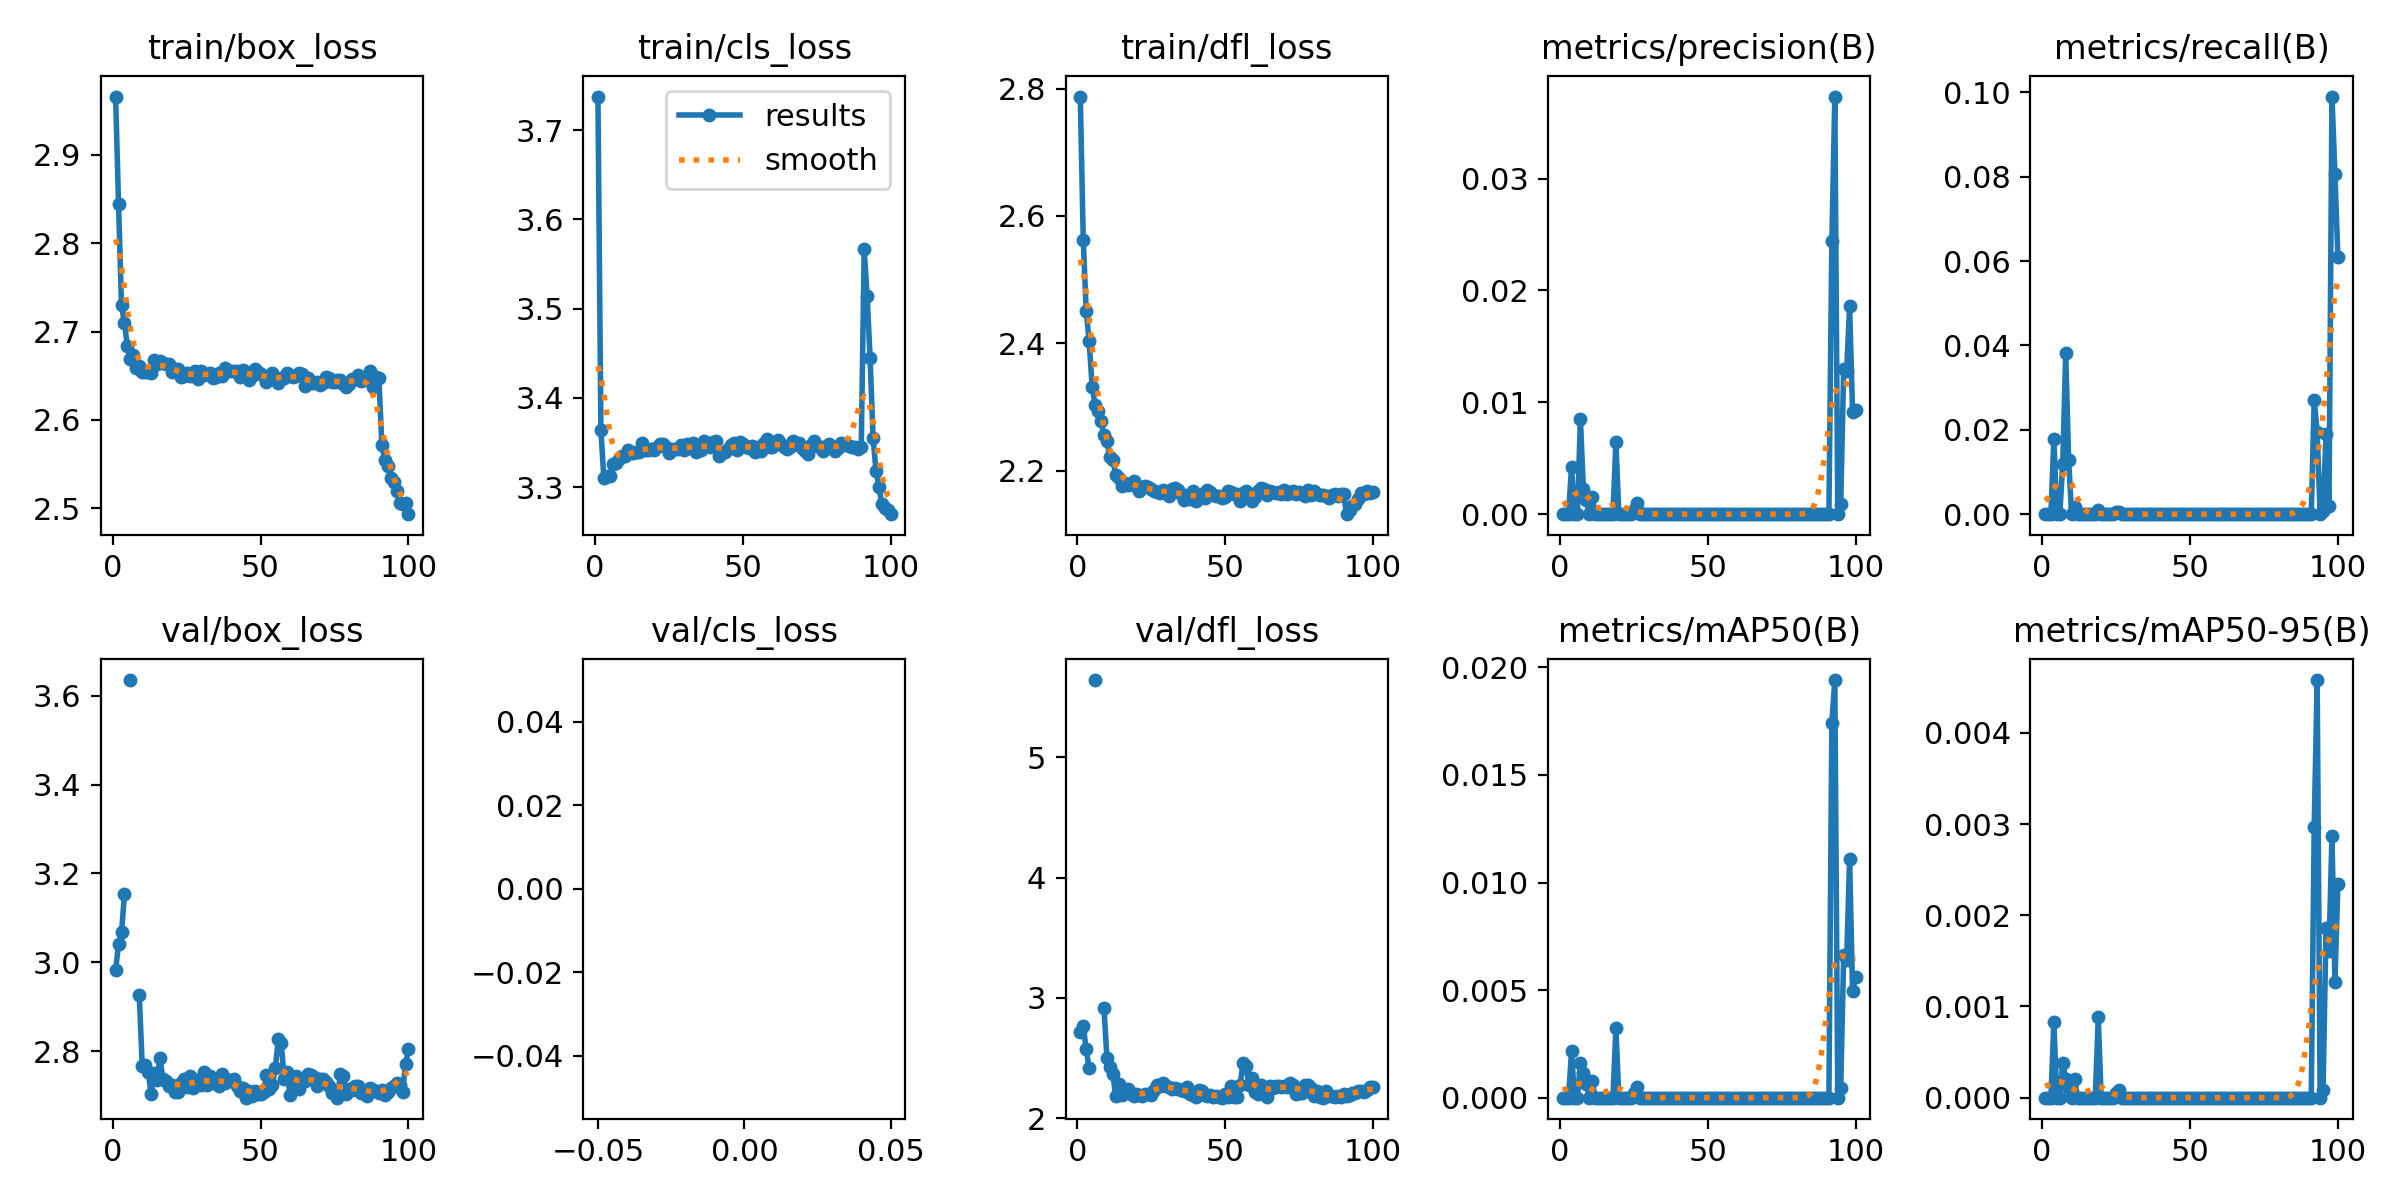

Values plotted in this chart, from the file beside it:
epoch, time, train/box_loss, train/cls_loss, train/dfl_loss, metrics/precision(B), metrics/recall(B), metrics/mAP50(B), metrics/mAP50-95(B), val/box_loss, val/cls_loss, val/dfl_loss, lr/pg0, lr/pg1, lr/pg2
1, 73.75, 2.966, 3.738, 2.788, 0, 0, 0, 0, 2.982, inf, 2.721, 0.00036, 0.00036, 0.00036
2, 130.4, 2.844, 3.364, 2.563, 0, 0, 0, 0, 3.04, inf, 2.763, 0.0007327, 0.0007327, 0.0007327
3, 171.8, 2.73, 3.31, 2.45, 0, 0, 0, 0, 3.067, inf, 2.572, 0.001098, 0.001098, 0.001098
4, 228.9, 2.709, 3.312, 2.403, 0.00421, 0.01772, 0.00215, 0.00083, 3.153, inf, 2.415, 0.001455, 0.001455, 0.001455
5, 270.3, 2.684, 3.313, 2.332, 0, 0, 0, 0, nan, nan, nan, 0.001806, 0.001806, 0.001806
6, 328.6, 2.669, 3.326, 2.303, 0, 0, 0, 0, 3.635, inf, 5.639, 0.001901, 0.001901, 0.001901
7, 404.1, 2.673, 3.328, 2.293, 0.00851, 0.01189, 0.00162, 0.00038, nan, nan, nan, 0.001881, 0.001881, 0.001881
8, 463.4, 2.659, 3.332, 2.278, 0.00229, 0.03814, 0.00117, 0.00021, nan, nan, nan, 0.001861, 0.001861, 0.001861
9, 522, 2.661, 3.335, 2.255, 0.00125, 0.01277, 0.00063, 0.00011, 2.926, inf, 2.916, 0.001842, 0.001842, 0.001842
10, 580.2, 2.654, 3.335, 2.247, 0, 0, 0, 0, 2.767, inf, 2.505, 0.001822, 0.001822, 0.001822
11, 638.9, 2.654, 3.341, 2.221, 0.00158, 0.00159, 0.00079, 0.00021, 2.769, inf, 2.426, 0.001802, 0.001802, 0.001802
12, 680.7, 2.654, 3.339, 2.217, 0, 0, 0, 0, 2.753, inf, 2.368, 0.001782, 0.001782, 0.001782
13, 722.5, 2.653, 3.338, 2.192, 0, 0, 0, 0, 2.704, inf, 2.183, 0.001762, 0.001762, 0.001762
14, 764.2, 2.667, 3.339, 2.188, 0, 0, 0, 0, 2.75, inf, 2.282, 0.001743, 0.001743, 0.001743
15, 805.8, 2.663, 3.339, 2.176, 0, 0, 0, 0, 2.735, inf, 2.191, 0.001723, 0.001723, 0.001723
16, 863.9, 2.667, 3.349, 2.181, 0, 0, 0, 0, 2.785, inf, 2.243, 0.001703, 0.001703, 0.001703
17, 905.6, 2.665, 3.341, 2.178, 0, 0, 0, 0, 2.737, inf, 2.242, 0.001683, 0.001683, 0.001683
18, 947.4, 2.663, 3.342, 2.179, 0, 0, 0, 0, 2.732, inf, 2.204, 0.001663, 0.001663, 0.001663
19, 1005, 2.663, 3.343, 2.183, 0.00644, 0.00103, 0.00322, 0.00088, 2.721, inf, 2.19, 0.001644, 0.001644, 0.001644
20, 1063, 2.654, 3.342, 2.176, 0, 0, 0, 0, 2.724, inf, 2.199, 0.001624, 0.001624, 0.001624
21, 1121, 2.657, 3.345, 2.167, 0, 0, 0, 0, 2.707, inf, 2.191, 0.001604, 0.001604, 0.001604
22, 1163, 2.658, 3.348, 2.174, 0, 0, 0, 0, 2.709, inf, 2.189, 0.001584, 0.001584, 0.001584
23, 1220, 2.648, 3.349, 2.176, 0, 0, 0, 0, 2.727, inf, 2.199, 0.001564, 0.001564, 0.001564
24, 1277, 2.65, 3.345, 2.174, 0, 0, 0, 0, 2.736, inf, 2.205, 0.001545, 0.001545, 0.001545
25, 1335, 2.653, 3.338, 2.171, 0.00039, 0.00054, 0.0002, 5e-05, 2.72, inf, 2.197, 0.001525, 0.001525, 0.001525
26, 1393, 2.65, 3.343, 2.167, 0.00098, 0.00053, 0.0005, 8e-05, 2.745, inf, 2.239, 0.001505, 0.001505, 0.001505
27, 1434, 2.651, 3.342, 2.167, 0, 0, 0, 0, 2.718, inf, 2.274, 0.001485, 0.001485, 0.001485
28, 1476, 2.655, 3.343, 2.164, 0, 0, 0, 0, 2.722, inf, 2.268, 0.001465, 0.001465, 0.001465
29, 1517, 2.647, 3.347, 2.169, 0, 0, 0, 0, 2.735, inf, 2.296, 0.001446, 0.001446, 0.001446
30, 1559, 2.655, 3.342, 2.166, 0, 0, 0, 0, 2.725, inf, 2.265, 0.001426, 0.001426, 0.001426
31, 1601, 2.651, 3.348, 2.161, 0, 0, 0, 0, 2.753, inf, 2.261, 0.001406, 0.001406, 0.001406
32, 1642, 2.652, 3.344, 2.17, 0, 0, 0, 0, 2.725, inf, 2.244, 0.001386, 0.001386, 0.001386
33, 1684, 2.654, 3.35, 2.172, 0, 0, 0, 0, 2.743, inf, 2.253, 0.001366, 0.001366, 0.001366
34, 1725, 2.647, 3.34, 2.17, 0, 0, 0, 0, 2.729, inf, 2.245, 0.001347, 0.001347, 0.001347
35, 1767, 2.649, 3.345, 2.163, 0, 0, 0, 0, 2.727, inf, 2.238, 0.001327, 0.001327, 0.001327
36, 1808, 2.653, 3.342, 2.154, 0, 0, 0, 0, 2.72, inf, 2.227, 0.001307, 0.001307, 0.001307
37, 1865, 2.649, 3.351, 2.161, 0, 0, 0, 0, 2.749, inf, 2.26, 0.001287, 0.001287, 0.001287
38, 1906, 2.658, 3.347, 2.156, 0, 0, 0, 0, 2.727, inf, 2.206, 0.001267, 0.001267, 0.001267
39, 1949, 2.656, 3.345, 2.168, 0, 0, 0, 0, 2.735, inf, 2.197, 0.001248, 0.001248, 0.001248
40, 1990, 2.656, 3.35, 2.153, 0, 0, 0, 0, 2.735, inf, 2.179, 0.001228, 0.001228, 0.001228
41, 2047, 2.655, 3.352, 2.16, 0, 0, 0, 0, 2.737, inf, 2.234, 0.001208, 0.001208, 0.001208
42, 2089, 2.655, 3.335, 2.163, 0, 0, 0, 0, 2.722, inf, 2.229, 0.001188, 0.001188, 0.001188
43, 2131, 2.649, 3.338, 2.157, 0, 0, 0, 0, 2.71, inf, 2.197, 0.001168, 0.001168, 0.001168
44, 2172, 2.656, 3.339, 2.169, 0, 0, 0, 0, 2.716, inf, 2.189, 0.001149, 0.001149, 0.001149
45, 2214, 2.654, 3.342, 2.167, 0, 0, 0, 0, 2.695, inf, 2.191, 0.001129, 0.001129, 0.001129
46, 2255, 2.645, 3.348, 2.162, 0, 0, 0, 0, 2.71, inf, 2.18, 0.001109, 0.001109, 0.001109
47, 2297, 2.65, 3.349, 2.16, 0, 0, 0, 0, 2.699, inf, 2.187, 0.001089, 0.001089, 0.001089
48, 2338, 2.657, 3.342, 2.16, 0, 0, 0, 0, 2.711, inf, 2.178, 0.001069, 0.001069, 0.001069
49, 2380, 2.654, 3.35, 2.157, 0, 0, 0, 0, 2.702, inf, 2.172, 0.00105, 0.00105, 0.00105
50, 2422, 2.653, 3.348, 2.159, 0, 0, 0, 0, 2.702, inf, 2.204, 0.00103, 0.00103, 0.00103
51, 2463, 2.649, 3.345, 2.168, 0, 0, 0, 0, 2.707, inf, 2.182, 0.00101, 0.00101, 0.00101
52, 2505, 2.643, 3.343, 2.166, 0, 0, 0, 0, 2.745, inf, 2.269, 0.0009902, 0.0009902, 0.0009902
53, 2547, 2.646, 3.346, 2.163, 0, 0, 0, 0, 2.716, inf, 2.179, 0.0009704, 0.0009704, 0.0009704
54, 2589, 2.653, 3.339, 2.163, 0, 0, 0, 0, 2.723, inf, 2.174, 0.0009506, 0.0009506, 0.0009506
55, 2630, 2.646, 3.345, 2.153, 0, 0, 0, 0, 2.763, inf, 2.274, 0.0009308, 0.0009308, 0.0009308
56, 2672, 2.642, 3.341, 2.164, 0, 0, 0, 0, 2.827, inf, 2.461, 0.000911, 0.000911, 0.000911
57, 2714, 2.647, 3.35, 2.168, 0, 0, 0, 0, 2.817, inf, 2.437, 0.0008912, 0.0008912, 0.0008912
58, 2755, 2.647, 3.354, 2.163, 0, 0, 0, 0, 2.736, inf, 2.275, 0.0008714, 0.0008714, 0.0008714
59, 2797, 2.653, 3.345, 2.152, 0, 0, 0, 0, 2.754, inf, 2.337, 0.0008516, 0.0008516, 0.0008516
60, 2838, 2.651, 3.345, 2.158, 0, 0, 0, 0, 2.7, inf, 2.215, 0.0008318, 0.0008318, 0.0008318
... 40 more rows
